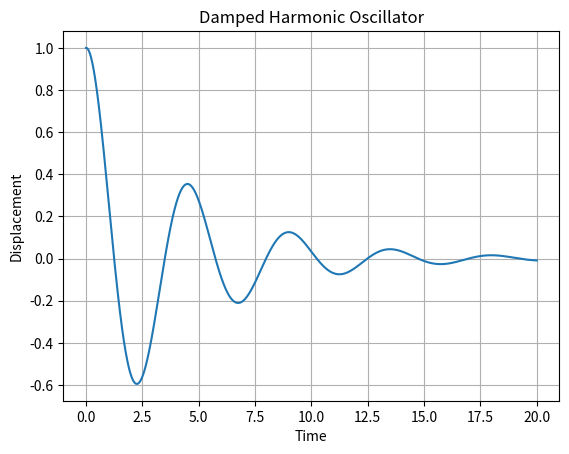

Recreate this plot in Python.
import numpy as np
import matplotlib.pyplot as plt

# Parameters
m = 1.0
k = 2.0
b = 0.5

t = np.linspace(0, 20, 1000)
dt = t[1] - t[0]

x = np.zeros(len(t))
v = np.zeros(len(t))

x[0] = 1.0
v[0] = 0.0

for i in range(len(t)-1):
    a = -(b/m)*v[i] - (k/m)*x[i]
    v[i+1] = v[i] + a*dt
    x[i+1] = x[i] + v[i]*dt

plt.plot(t, x)
plt.title("Damped Harmonic Oscillator")
plt.xlabel("Time")
plt.ylabel("Displacement")
plt.grid()
plt.show()
